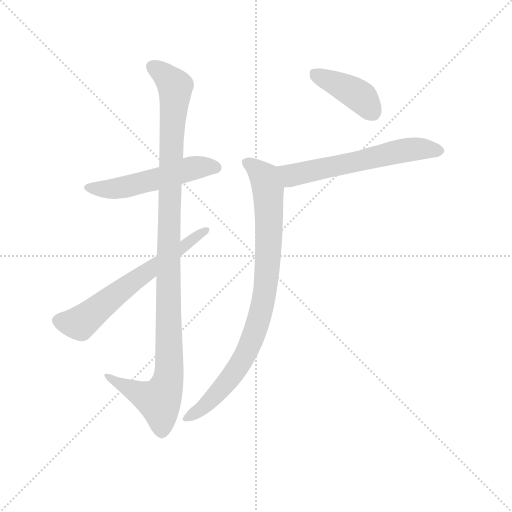
t = 0.00 s
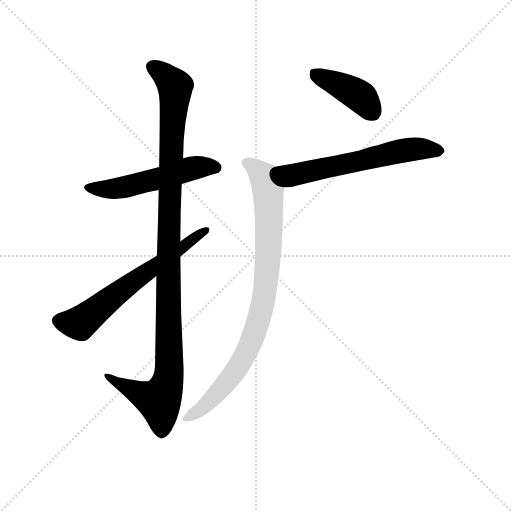
t = 3.97 s
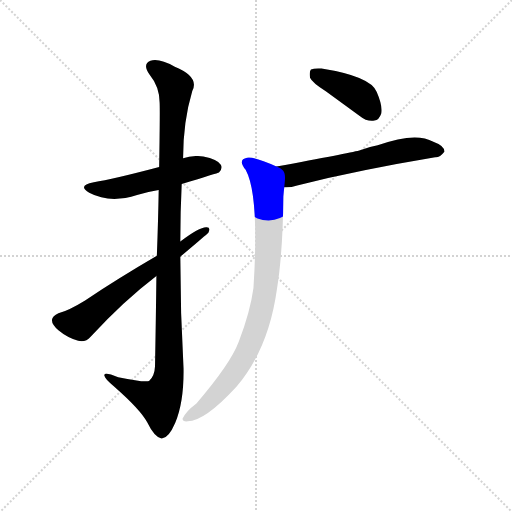
t = 4.13 s
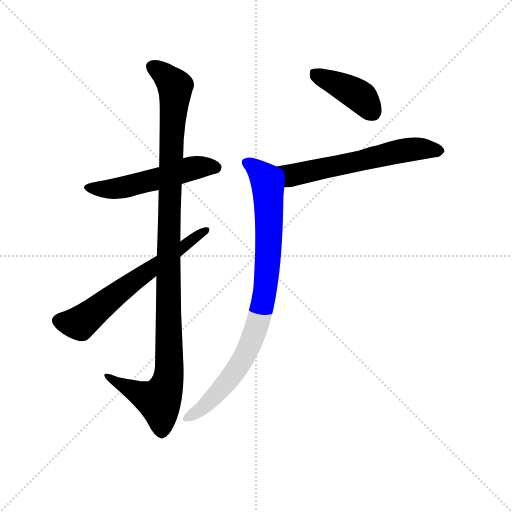
t = 4.30 s
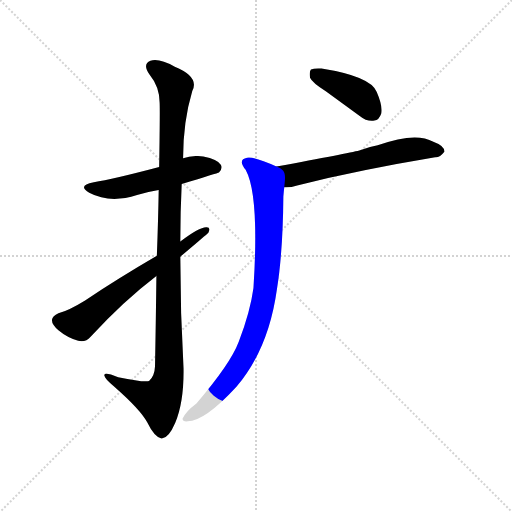
t = 4.47 s
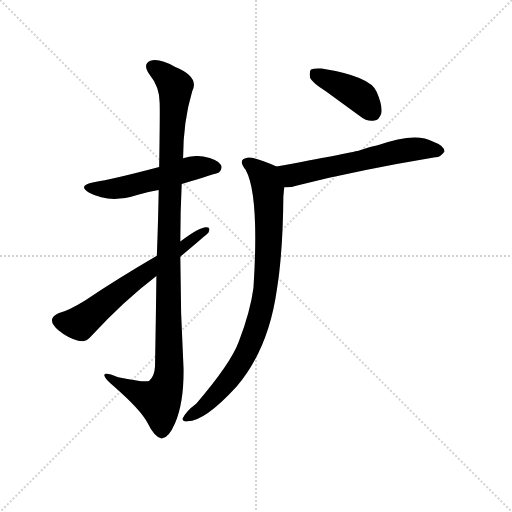
t = 5.14 s

The animated SVG that drew these frames (rendered in a browser with its animation timeline set to each time). Animation: 6 CSS @keyframes rules; one cycle of 5.14 s.

<svg version="1.1" viewBox="0 0 1024 1024" xmlns="http://www.w3.org/2000/svg">
  <g stroke="lightgray" stroke-dasharray="1,1" stroke-width="1" transform="scale(4, 4)">
    <line x1="0" y1="0" x2="256" y2="256"></line>
    <line x1="256" y1="0" x2="0" y2="256"></line>
    <line x1="128" y1="0" x2="128" y2="256"></line>
    <line x1="0" y1="128" x2="256" y2="128"></line>
  </g>
  <g transform="scale(0.92, -0.92) translate(60, -850)">
    <style type="text/css">
      
        @keyframes keyframes0 {
          from {
            stroke: blue;
            stroke-dashoffset: 538;
            stroke-width: 128;
          }
          64% {
            animation-timing-function: step-end;
            stroke: blue;
            stroke-dashoffset: 0;
            stroke-width: 128;
          }
          to {
            stroke: black;
            stroke-width: 1024;
          }
        }
        #make-me-a-hanzi-animation-0 {
          animation: keyframes0 0.6878255208333334s both;
          animation-delay: 0s;
          animation-timing-function: linear;
        }
      
        @keyframes keyframes1 {
          from {
            stroke: blue;
            stroke-dashoffset: 1133;
            stroke-width: 128;
          }
          79% {
            animation-timing-function: step-end;
            stroke: blue;
            stroke-dashoffset: 0;
            stroke-width: 128;
          }
          to {
            stroke: black;
            stroke-width: 1024;
          }
        }
        #make-me-a-hanzi-animation-1 {
          animation: keyframes1 1.1720377604166667s both;
          animation-delay: 0.6878255208333334s;
          animation-timing-function: linear;
        }
      
        @keyframes keyframes2 {
          from {
            stroke: blue;
            stroke-dashoffset: 642;
            stroke-width: 128;
          }
          68% {
            animation-timing-function: step-end;
            stroke: blue;
            stroke-dashoffset: 0;
            stroke-width: 128;
          }
          to {
            stroke: black;
            stroke-width: 1024;
          }
        }
        #make-me-a-hanzi-animation-2 {
          animation: keyframes2 0.7724609375s both;
          animation-delay: 1.85986328125s;
          animation-timing-function: linear;
        }
      
        @keyframes keyframes3 {
          from {
            stroke: blue;
            stroke-dashoffset: 413;
            stroke-width: 128;
          }
          57% {
            animation-timing-function: step-end;
            stroke: blue;
            stroke-dashoffset: 0;
            stroke-width: 128;
          }
          to {
            stroke: black;
            stroke-width: 1024;
          }
        }
        #make-me-a-hanzi-animation-3 {
          animation: keyframes3 0.5861002604166666s both;
          animation-delay: 2.63232421875s;
          animation-timing-function: linear;
        }
      
        @keyframes keyframes4 {
          from {
            stroke: blue;
            stroke-dashoffset: 610;
            stroke-width: 128;
          }
          67% {
            animation-timing-function: step-end;
            stroke: blue;
            stroke-dashoffset: 0;
            stroke-width: 128;
          }
          to {
            stroke: black;
            stroke-width: 1024;
          }
        }
        #make-me-a-hanzi-animation-4 {
          animation: keyframes4 0.7464192708333334s both;
          animation-delay: 3.2184244791666665s;
          animation-timing-function: linear;
        }
      
        @keyframes keyframes5 {
          from {
            stroke: blue;
            stroke-dashoffset: 887;
            stroke-width: 128;
          }
          74% {
            animation-timing-function: step-end;
            stroke: blue;
            stroke-dashoffset: 0;
            stroke-width: 128;
          }
          to {
            stroke: black;
            stroke-width: 1024;
          }
        }
        #make-me-a-hanzi-animation-5 {
          animation: keyframes5 0.9718424479166666s both;
          animation-delay: 3.96484375s;
          animation-timing-function: linear;
        }
      
    </style>
    
      <path d="M 335 450 Q 414 474 416 475 Q 425 484 420 492 Q 413 504 382 510 Q 358 513 338 506 L 286 487 Q 184 460 144 454 Q 107 447 134 431 Q 179 407 238 426 Q 260 433 285 437 L 335 450 Z" fill="lightgray"></path>
    
      <path d="M 280 250 Q 279 163 277 54 Q 276 32 264 22 Q 255 18 197 30 Q 164 43 167 33 Q 168 26 188 10 Q 246 -41 260 -68 Q 276 -101 291 -103 Q 306 -104 321 -69 Q 340 -24 339 49 Q 332 170 332 292 L 332 325 Q 332 389 335 450 L 338 506 Q 338 585 358 652 Q 374 683 320 705 Q 286 724 267 718 Q 249 711 265 688 Q 287 661 287 627 Q 288 611 286 487 L 285 437 Q 284 376 281 294 L 280 250 Z" fill="lightgray"></path>
    
      <path d="M 281 294 Q 197 245 125 197 Q 91 176 67 169 Q 54 163 53 155 Q 52 145 67 132 Q 86 116 110 109 Q 126 105 137 118 Q 209 196 280 250 L 332 292 Q 389 340 393 344 Q 399 357 388 356 Q 373 356 332 325 L 281 294 Z" fill="lightgray"></path>
    
      <path d="M 649 651 L 722 598 Q 738 585 754 588 Q 764 589 769 604 Q 772 620 759 650 Q 746 684 639 701 Q 623 702 616 699 Q 612 695 614 681 Q 618 671 649 651 Z" fill="lightgray"></path>
    
      <path d="M 558 443 Q 571 442 586 447 Q 724 481 886 508 Q 896 507 906 520 Q 907 533 882 542 Q 843 564 761 534 Q 740 530 721 523 Q 697 517 541 488 C 512 483 528 442 558 443 Z" fill="lightgray"></path>
    
      <path d="M 541 488 Q 492 510 477 507 Q 456 503 474 481 Q 504 426 491 224 Q 484 172 459 107 Q 441 59 367 -27 Q 343 -45 337 -60 Q 336 -67 348 -66 Q 385 -66 454 9 Q 524 91 542 221 Q 555 302 556 423 Q 557 435 558 443 C 561 473 562 479 541 488 Z" fill="lightgray"></path>
    
    
      <clipPath id="make-me-a-hanzi-clip-0">
        <path d="M 335 450 Q 414 474 416 475 Q 425 484 420 492 Q 413 504 382 510 Q 358 513 338 506 L 286 487 Q 184 460 144 454 Q 107 447 134 431 Q 179 407 238 426 Q 260 433 285 437 L 335 450 Z"></path>
      </clipPath>
      <path clip-path="url(#make-me-a-hanzi-clip-0)" d="M 136 444 L 184 439 L 351 483 L 386 488 L 411 484" fill="none" id="make-me-a-hanzi-animation-0" stroke-dasharray="410 820" stroke-linecap="round"></path>
    
      <clipPath id="make-me-a-hanzi-clip-1">
        <path d="M 280 250 Q 279 163 277 54 Q 276 32 264 22 Q 255 18 197 30 Q 164 43 167 33 Q 168 26 188 10 Q 246 -41 260 -68 Q 276 -101 291 -103 Q 306 -104 321 -69 Q 340 -24 339 49 Q 332 170 332 292 L 332 325 Q 332 389 335 450 L 338 506 Q 338 585 358 652 Q 374 683 320 705 Q 286 724 267 718 Q 249 711 265 688 Q 287 661 287 627 Q 288 611 286 487 L 285 437 Q 284 376 281 294 L 280 250 Z"></path>
      </clipPath>
      <path clip-path="url(#make-me-a-hanzi-clip-1)" d="M 274 702 L 290 694 L 321 662 L 307 370 L 308 40 L 286 -21 L 186 23 L 184 30 L 173 30" fill="none" id="make-me-a-hanzi-animation-1" stroke-dasharray="1005 2010" stroke-linecap="round"></path>
    
      <clipPath id="make-me-a-hanzi-clip-2">
        <path d="M 281 294 Q 197 245 125 197 Q 91 176 67 169 Q 54 163 53 155 Q 52 145 67 132 Q 86 116 110 109 Q 126 105 137 118 Q 209 196 280 250 L 332 292 Q 389 340 393 344 Q 399 357 388 356 Q 373 356 332 325 L 281 294 Z"></path>
      </clipPath>
      <path clip-path="url(#make-me-a-hanzi-clip-2)" d="M 66 153 L 114 148 L 194 212 L 386 348" fill="none" id="make-me-a-hanzi-animation-2" stroke-dasharray="514 1028" stroke-linecap="round"></path>
    
      <clipPath id="make-me-a-hanzi-clip-3">
        <path d="M 649 651 L 722 598 Q 738 585 754 588 Q 764 589 769 604 Q 772 620 759 650 Q 746 684 639 701 Q 623 702 616 699 Q 612 695 614 681 Q 618 671 649 651 Z"></path>
      </clipPath>
      <path clip-path="url(#make-me-a-hanzi-clip-3)" d="M 622 693 L 718 644 L 750 607" fill="none" id="make-me-a-hanzi-animation-3" stroke-dasharray="285 570" stroke-linecap="round"></path>
    
      <clipPath id="make-me-a-hanzi-clip-4">
        <path d="M 558 443 Q 571 442 586 447 Q 724 481 886 508 Q 896 507 906 520 Q 907 533 882 542 Q 843 564 761 534 Q 740 530 721 523 Q 697 517 541 488 C 512 483 528 442 558 443 Z"></path>
      </clipPath>
      <path clip-path="url(#make-me-a-hanzi-clip-4)" d="M 554 487 L 574 469 L 826 524 L 851 527 L 895 521" fill="none" id="make-me-a-hanzi-animation-4" stroke-dasharray="482 964" stroke-linecap="round"></path>
    
      <clipPath id="make-me-a-hanzi-clip-5">
        <path d="M 541 488 Q 492 510 477 507 Q 456 503 474 481 Q 504 426 491 224 Q 484 172 459 107 Q 441 59 367 -27 Q 343 -45 337 -60 Q 336 -67 348 -66 Q 385 -66 454 9 Q 524 91 542 221 Q 555 302 556 423 Q 557 435 558 443 C 561 473 562 479 541 488 Z"></path>
      </clipPath>
      <path clip-path="url(#make-me-a-hanzi-clip-5)" d="M 478 494 L 515 464 L 523 439 L 525 329 L 510 184 L 483 99 L 449 40 L 384 -34 L 345 -58" fill="none" id="make-me-a-hanzi-animation-5" stroke-dasharray="759 1518" stroke-linecap="round"></path>
    
  </g>
</svg>
